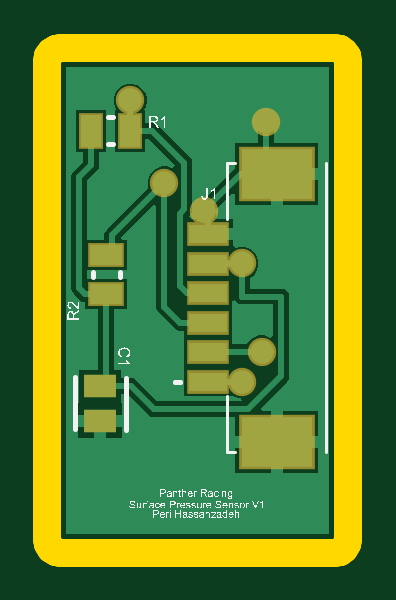
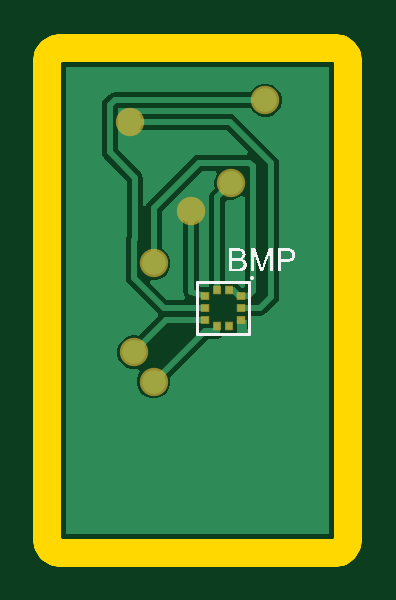
Circuit board: 9 layer files. Board 12.8 x 21.4 mm.
- bottom_copper: SurfacePressureSensor_V1.GBL (4688 bytes)
- bottom_silk: SurfacePressureSensor_V1.GBO (5843 bytes)
- paste: SurfacePressureSensor_V1.GBP (810 bytes)
- bottom_mask: SurfacePressureSensor_V1.GBS (700 bytes)
- outline: SurfacePressureSensor_V1.GKO (1018 bytes)
- top_copper: SurfacePressureSensor_V1.GTL (5779 bytes)
- top_silk: SurfacePressureSensor_V1.GTO (139672 bytes)
- paste: SurfacePressureSensor_V1.GTP (676 bytes)
- top_mask: SurfacePressureSensor_V1.GTS (853 bytes)

=== bottom_copper: SurfacePressureSensor_V1.GBL ===
G04*
G04 #@! TF.GenerationSoftware,Altium Limited,Altium Designer,23.3.1 (30)*
G04*
G04 Layer_Physical_Order=2*
G04 Layer_Color=16711680*
%FSLAX25Y25*%
%MOIN*%
G70*
G04*
G04 #@! TF.SameCoordinates,C83B7F6B-13C3-4CBD-8C34-FD451FA8F7DD*
G04*
G04*
G04 #@! TF.FilePolarity,Positive*
G04*
G01*
G75*
%ADD22C,0.01000*%
%ADD23C,0.03937*%
%ADD24R,0.00984X0.01083*%
%ADD25R,0.01083X0.00984*%
G36*
X44673Y827D02*
X827D01*
Y78673D01*
X44673D01*
Y827D01*
D02*
G37*
%LPC*%
G36*
X11864Y75868D02*
X11135D01*
X10431Y75680D01*
X9800Y75315D01*
X9285Y74800D01*
X8920Y74169D01*
X8732Y73465D01*
Y72736D01*
X8920Y72031D01*
X9285Y71400D01*
X9800Y70885D01*
X10431Y70520D01*
X11135Y70332D01*
X11864D01*
X12569Y70520D01*
X13200Y70885D01*
X13715Y71400D01*
X13931Y71775D01*
X36051D01*
X36075Y71751D01*
Y64949D01*
X32263Y61137D01*
X31975Y60707D01*
X31874Y60200D01*
Y55505D01*
X31374Y55456D01*
X31325Y55707D01*
X31037Y56137D01*
X23537Y63637D01*
X23107Y63925D01*
X22600Y64025D01*
X14507D01*
X14300Y64526D01*
X17949Y68174D01*
X34100D01*
X34607Y68275D01*
X35037Y68563D01*
X35325Y68993D01*
X35425Y69500D01*
X35325Y70007D01*
X35037Y70437D01*
X34607Y70725D01*
X34100Y70825D01*
X17400D01*
X16893Y70725D01*
X16463Y70437D01*
X9563Y63537D01*
X9275Y63107D01*
X9174Y62600D01*
Y40300D01*
X9275Y39793D01*
X9563Y39363D01*
X11363Y37563D01*
X11793Y37275D01*
X12300Y37174D01*
X13959D01*
Y35039D01*
X14500D01*
Y36531D01*
X16225D01*
Y35039D01*
X16226D01*
Y34157D01*
X18286D01*
X18549Y33763D01*
X18979Y33475D01*
X19486Y33375D01*
X21051D01*
X27443Y26982D01*
X27332Y26564D01*
Y25835D01*
X27520Y25131D01*
X27885Y24500D01*
X28400Y23985D01*
X29031Y23620D01*
X29735Y23431D01*
X30465D01*
X31169Y23620D01*
X31800Y23985D01*
X32315Y24500D01*
X32680Y25131D01*
X32868Y25835D01*
Y26564D01*
X32680Y27269D01*
X32315Y27900D01*
X32293Y27923D01*
X32307Y28027D01*
X32865Y28395D01*
X33035Y28350D01*
X33764D01*
X34469Y28538D01*
X35100Y28903D01*
X35615Y29418D01*
X35980Y30049D01*
X36169Y30753D01*
Y31482D01*
X35980Y32187D01*
X35615Y32818D01*
X35100Y33333D01*
X34469Y33698D01*
X33764Y33887D01*
X33035D01*
X32618Y33775D01*
X29292Y37101D01*
X29337Y37563D01*
X34337Y42563D01*
X34625Y42993D01*
X34725Y43500D01*
Y49800D01*
X34625Y50307D01*
X34525Y50456D01*
Y59651D01*
X38337Y63463D01*
X38625Y63893D01*
X38726Y64400D01*
Y72300D01*
X38625Y72807D01*
X38337Y73237D01*
X37537Y74037D01*
X37107Y74325D01*
X36600Y74426D01*
X13931D01*
X13715Y74800D01*
X13200Y75315D01*
X12569Y75680D01*
X11864Y75868D01*
D02*
G37*
%LPD*%
G36*
X15500Y57085D02*
X16131Y56720D01*
X16836Y56532D01*
X17564D01*
X17704Y56569D01*
X18161Y56198D01*
Y42843D01*
X16226D01*
Y42592D01*
X15996Y42439D01*
X15426Y41868D01*
X14925Y41974D01*
Y56952D01*
X15426Y57159D01*
X15500Y57085D01*
D02*
G37*
G36*
X28774Y54651D02*
Y48331D01*
X28400Y48115D01*
X27885Y47600D01*
X27520Y46969D01*
X27332Y46264D01*
Y45535D01*
X27520Y44831D01*
X27885Y44200D01*
X28400Y43685D01*
X29031Y43320D01*
X29735Y43132D01*
X30450D01*
X30483Y43097D01*
X30703Y42678D01*
X27851Y39825D01*
X25111D01*
X24912Y40144D01*
X24879Y40325D01*
X24944Y40399D01*
X24974Y40485D01*
X25025Y40561D01*
X25058Y40727D01*
X25113Y40887D01*
X25108Y40979D01*
X25126Y41068D01*
Y54700D01*
X25025Y55207D01*
X24737Y55637D01*
X24307Y55925D01*
X23800Y56025D01*
X23293Y55925D01*
X22863Y55637D01*
X22575Y55207D01*
X22475Y54700D01*
Y42092D01*
X21971Y41960D01*
X20812D01*
Y57014D01*
X20812Y57014D01*
X20711Y57521D01*
X20423Y57951D01*
X19857Y58518D01*
X19969Y58935D01*
Y59664D01*
X19780Y60369D01*
X19488Y60874D01*
X19686Y61374D01*
X22051D01*
X28774Y54651D01*
D02*
G37*
D22*
X19486Y34700D02*
X21600D01*
X23800Y41068D02*
Y54700D01*
X21504Y40468D02*
X23800Y41068D01*
X17400Y69500D02*
X34100D01*
X10500Y62600D02*
X17400Y69500D01*
X10500Y40300D02*
Y62600D01*
Y40300D02*
X12300Y38500D01*
X15500D01*
X21504Y36531D02*
X27987D01*
X33400Y31118D01*
X14400Y40468D02*
X15500D01*
X13600Y41268D02*
X14400Y40468D01*
X13600Y41268D02*
Y62100D01*
X14200Y62700D01*
X22600D01*
X30100Y55200D01*
Y45900D02*
Y55200D01*
X19486Y41502D02*
Y57014D01*
X17200Y59300D02*
X19486Y57014D01*
X21600Y34700D02*
X30100Y26200D01*
X19486Y34700D02*
Y35498D01*
X21504Y38500D02*
X28400D01*
X33400Y43500D01*
Y49800D01*
X33200Y50000D02*
X33400Y49800D01*
X33200Y50000D02*
Y60200D01*
X37400Y64400D01*
Y72300D01*
X36600Y73100D02*
X37400Y72300D01*
X11500Y73100D02*
X36600D01*
X16934Y41502D02*
X17518D01*
X15900Y40468D02*
X16934Y41502D01*
X15500Y40468D02*
X15900D01*
D23*
X23800Y54700D02*
D03*
X34100Y69500D02*
D03*
X33400Y31118D02*
D03*
X30100Y45900D02*
D03*
X17200Y59300D02*
D03*
X30100Y26200D02*
D03*
X11500Y73100D02*
D03*
D24*
X19486Y41502D02*
D03*
X17518Y35498D02*
D03*
X19486D02*
D03*
X17518Y41502D02*
D03*
D25*
X21504Y36531D02*
D03*
Y40468D02*
D03*
Y38500D02*
D03*
X15500Y36531D02*
D03*
Y40468D02*
D03*
Y38500D02*
D03*
M02*

=== bottom_silk: SurfacePressureSensor_V1.GBO ===
G04*
G04 #@! TF.GenerationSoftware,Altium Limited,Altium Designer,23.3.1 (30)*
G04*
G04 Layer_Color=32896*
%FSLAX25Y25*%
%MOIN*%
G70*
G04*
G04 #@! TF.SameCoordinates,C83B7F6B-13C3-4CBD-8C34-FD451FA8F7DD*
G04*
G04*
G04 #@! TF.FilePolarity,Positive*
G04*
G01*
G75*
%ADD11C,0.00500*%
%ADD28C,0.00689*%
G36*
X13904Y44582D02*
X13415D01*
Y47851D01*
X12305Y44582D01*
X11850D01*
X10729Y47795D01*
Y44582D01*
X10241D01*
Y48422D01*
X10923D01*
X11845Y45747D01*
X11895Y45603D01*
X11933Y45481D01*
X11972Y45375D01*
X12000Y45287D01*
X12022Y45220D01*
X12039Y45170D01*
X12044Y45142D01*
X12050Y45131D01*
X12072Y45209D01*
X12100Y45298D01*
X12133Y45392D01*
X12161Y45486D01*
X12189Y45570D01*
X12211Y45636D01*
X12222Y45664D01*
X12228Y45681D01*
X12233Y45692D01*
Y45697D01*
X13143Y48422D01*
X13904D01*
Y44582D01*
D02*
G37*
G36*
X17489D02*
X16024D01*
X15890Y44587D01*
X15774Y44593D01*
X15668Y44604D01*
X15580Y44615D01*
X15508Y44626D01*
X15452Y44632D01*
X15419Y44643D01*
X15408D01*
X15313Y44671D01*
X15236Y44698D01*
X15164Y44732D01*
X15102Y44765D01*
X15053Y44787D01*
X15014Y44809D01*
X14991Y44826D01*
X14986Y44831D01*
X14925Y44881D01*
X14869Y44943D01*
X14825Y45004D01*
X14781Y45059D01*
X14747Y45114D01*
X14725Y45153D01*
X14708Y45181D01*
X14703Y45192D01*
X14664Y45281D01*
X14636Y45370D01*
X14614Y45453D01*
X14603Y45531D01*
X14592Y45597D01*
X14586Y45653D01*
Y45686D01*
Y45692D01*
Y45697D01*
X14592Y45819D01*
X14614Y45930D01*
X14647Y46025D01*
X14681Y46113D01*
X14714Y46180D01*
X14747Y46230D01*
X14769Y46263D01*
X14775Y46275D01*
X14853Y46363D01*
X14936Y46435D01*
X15030Y46496D01*
X15113Y46546D01*
X15191Y46585D01*
X15258Y46608D01*
X15280Y46619D01*
X15297Y46624D01*
X15308Y46630D01*
X15313D01*
X15219Y46685D01*
X15136Y46741D01*
X15069Y46802D01*
X15014Y46857D01*
X14969Y46902D01*
X14936Y46946D01*
X14919Y46968D01*
X14914Y46979D01*
X14869Y47063D01*
X14836Y47140D01*
X14808Y47218D01*
X14792Y47290D01*
X14781Y47351D01*
X14775Y47401D01*
Y47429D01*
Y47440D01*
X14781Y47534D01*
X14797Y47629D01*
X14825Y47712D01*
X14853Y47790D01*
X14880Y47856D01*
X14908Y47901D01*
X14925Y47934D01*
X14930Y47945D01*
X14991Y48028D01*
X15058Y48106D01*
X15130Y48167D01*
X15197Y48217D01*
X15252Y48256D01*
X15302Y48284D01*
X15336Y48300D01*
X15341Y48306D01*
X15347D01*
X15452Y48345D01*
X15569Y48372D01*
X15685Y48395D01*
X15796Y48406D01*
X15896Y48417D01*
X15940D01*
X15979Y48422D01*
X17489D01*
Y44582D01*
D02*
G37*
G36*
X9414D02*
X8903D01*
Y46141D01*
X7921D01*
X7776Y46147D01*
X7638Y46158D01*
X7516Y46175D01*
X7405Y46197D01*
X7299Y46219D01*
X7210Y46247D01*
X7127Y46280D01*
X7055Y46313D01*
X6994Y46341D01*
X6938Y46374D01*
X6894Y46402D01*
X6861Y46430D01*
X6833Y46446D01*
X6816Y46463D01*
X6805Y46474D01*
X6800Y46480D01*
X6744Y46546D01*
X6694Y46613D01*
X6655Y46680D01*
X6617Y46752D01*
X6583Y46824D01*
X6561Y46891D01*
X6522Y47018D01*
X6511Y47079D01*
X6500Y47135D01*
X6494Y47185D01*
X6489Y47223D01*
X6483Y47262D01*
Y47285D01*
Y47301D01*
Y47307D01*
X6489Y47412D01*
X6500Y47512D01*
X6522Y47601D01*
X6539Y47679D01*
X6561Y47745D01*
X6583Y47795D01*
X6594Y47823D01*
X6600Y47834D01*
X6644Y47917D01*
X6700Y47989D01*
X6750Y48056D01*
X6800Y48106D01*
X6844Y48145D01*
X6877Y48178D01*
X6899Y48195D01*
X6911Y48200D01*
X6983Y48245D01*
X7066Y48284D01*
X7144Y48317D01*
X7216Y48345D01*
X7282Y48361D01*
X7332Y48372D01*
X7371Y48384D01*
X7382D01*
X7466Y48395D01*
X7560Y48406D01*
X7660Y48411D01*
X7754Y48417D01*
X7837Y48422D01*
X9414D01*
Y44582D01*
D02*
G37*
%LPC*%
G36*
X16978Y47967D02*
X16068D01*
X15946Y47956D01*
X15852Y47951D01*
X15768Y47940D01*
X15707Y47928D01*
X15668Y47923D01*
X15641Y47912D01*
X15635D01*
X15574Y47890D01*
X15519Y47856D01*
X15474Y47823D01*
X15435Y47790D01*
X15408Y47762D01*
X15385Y47734D01*
X15374Y47717D01*
X15369Y47712D01*
X15336Y47656D01*
X15313Y47601D01*
X15297Y47545D01*
X15286Y47490D01*
X15280Y47445D01*
X15274Y47412D01*
Y47390D01*
Y47379D01*
X15280Y47307D01*
X15291Y47240D01*
X15308Y47185D01*
X15324Y47140D01*
X15341Y47101D01*
X15358Y47068D01*
X15369Y47052D01*
X15374Y47046D01*
X15413Y47001D01*
X15463Y46957D01*
X15513Y46924D01*
X15558Y46902D01*
X15602Y46879D01*
X15635Y46863D01*
X15657Y46857D01*
X15668Y46852D01*
X15730Y46841D01*
X15807Y46830D01*
X15885Y46824D01*
X15963Y46818D01*
X16035Y46813D01*
X16978D01*
Y47967D01*
D02*
G37*
G36*
Y46358D02*
X15968D01*
X15852Y46347D01*
X15757Y46336D01*
X15680Y46324D01*
X15619Y46313D01*
X15569Y46302D01*
X15546Y46297D01*
X15535Y46291D01*
X15463Y46263D01*
X15402Y46230D01*
X15347Y46191D01*
X15302Y46152D01*
X15269Y46119D01*
X15247Y46091D01*
X15230Y46069D01*
X15225Y46064D01*
X15186Y46003D01*
X15158Y45941D01*
X15136Y45880D01*
X15125Y45825D01*
X15113Y45775D01*
X15108Y45731D01*
Y45708D01*
Y45697D01*
X15113Y45631D01*
X15119Y45564D01*
X15130Y45509D01*
X15147Y45464D01*
X15164Y45425D01*
X15175Y45392D01*
X15180Y45375D01*
X15186Y45370D01*
X15219Y45320D01*
X15247Y45276D01*
X15286Y45242D01*
X15313Y45209D01*
X15341Y45187D01*
X15363Y45170D01*
X15380Y45159D01*
X15385Y45153D01*
X15480Y45109D01*
X15574Y45076D01*
X15613Y45065D01*
X15646Y45059D01*
X15668Y45053D01*
X15674D01*
X15719Y45048D01*
X15768Y45042D01*
X15885Y45037D01*
X16978D01*
Y46358D01*
D02*
G37*
G36*
X8903Y47967D02*
X7804D01*
X7704Y47962D01*
X7621Y47956D01*
X7554Y47951D01*
X7510Y47940D01*
X7477Y47934D01*
X7455Y47928D01*
X7449D01*
X7377Y47901D01*
X7316Y47867D01*
X7260Y47834D01*
X7210Y47795D01*
X7177Y47756D01*
X7149Y47729D01*
X7133Y47706D01*
X7127Y47701D01*
X7088Y47634D01*
X7055Y47568D01*
X7033Y47495D01*
X7022Y47434D01*
X7011Y47379D01*
X7005Y47329D01*
Y47301D01*
Y47296D01*
Y47290D01*
X7016Y47174D01*
X7038Y47074D01*
X7072Y46985D01*
X7110Y46913D01*
X7149Y46857D01*
X7183Y46813D01*
X7205Y46791D01*
X7216Y46780D01*
X7255Y46746D01*
X7305Y46718D01*
X7410Y46674D01*
X7527Y46641D01*
X7643Y46619D01*
X7749Y46608D01*
X7793Y46602D01*
X7832D01*
X7871Y46596D01*
X8903D01*
Y47967D01*
D02*
G37*
%LPD*%
D11*
X14171Y34169D02*
Y42831D01*
Y34169D02*
X22833D01*
Y42831D01*
X14171D02*
X22833D01*
D28*
X13633Y43453D02*
D03*
M02*

=== paste: SurfacePressureSensor_V1.GBP ===
G04*
G04 #@! TF.GenerationSoftware,Altium Limited,Altium Designer,23.3.1 (30)*
G04*
G04 Layer_Color=128*
%FSLAX25Y25*%
%MOIN*%
G70*
G04*
G04 #@! TF.SameCoordinates,C83B7F6B-13C3-4CBD-8C34-FD451FA8F7DD*
G04*
G04*
G04 #@! TF.FilePolarity,Positive*
G04*
G01*
G75*
%ADD24R,0.00984X0.01083*%
%ADD25R,0.01083X0.00984*%
G36*
X17124Y35055D02*
X17911D01*
Y35941D01*
X17124D01*
Y35055D01*
D02*
G37*
G36*
X19092D02*
X19880D01*
Y35941D01*
X19092D01*
Y35055D01*
D02*
G37*
G36*
X17124Y41059D02*
X17911D01*
Y41945D01*
X17124D01*
Y41059D01*
D02*
G37*
G36*
X19092D02*
X19880D01*
Y41945D01*
X19092D01*
Y41059D01*
D02*
G37*
D24*
X19486Y41502D02*
D03*
X17518Y35498D02*
D03*
X19486D02*
D03*
X17518Y41502D02*
D03*
D25*
X21504Y36531D02*
D03*
Y40468D02*
D03*
Y38500D02*
D03*
X15500Y36531D02*
D03*
Y40468D02*
D03*
Y38500D02*
D03*
M02*

=== bottom_mask: SurfacePressureSensor_V1.GBS ===
G04*
G04 #@! TF.GenerationSoftware,Altium Limited,Altium Designer,23.3.1 (30)*
G04*
G04 Layer_Color=16711935*
%FSLAX25Y25*%
%MOIN*%
G70*
G04*
G04 #@! TF.SameCoordinates,C83B7F6B-13C3-4CBD-8C34-FD451FA8F7DD*
G04*
G04*
G04 #@! TF.FilePolarity,Negative*
G04*
G01*
G75*
%ADD21C,0.04737*%
%ADD26R,0.01484X0.01583*%
%ADD27R,0.01583X0.01484*%
D21*
X23800Y54700D02*
D03*
X34100Y69500D02*
D03*
X33400Y31118D02*
D03*
X30100Y45900D02*
D03*
X17200Y59300D02*
D03*
X30100Y26200D02*
D03*
X11500Y73100D02*
D03*
D26*
X19486Y41502D02*
D03*
X17518Y35498D02*
D03*
X19486D02*
D03*
X17518Y41502D02*
D03*
D27*
X21504Y36531D02*
D03*
Y40468D02*
D03*
Y38500D02*
D03*
X15500Y36531D02*
D03*
Y40468D02*
D03*
Y38500D02*
D03*
M02*

=== outline: SurfacePressureSensor_V1.GKO ===
G04*
G04 #@! TF.GenerationSoftware,Altium Limited,Altium Designer,23.3.1 (30)*
G04*
G04 Layer_Color=16711935*
%FSLAX25Y25*%
%MOIN*%
G70*
G04*
G04 #@! TF.SameCoordinates,C83B7F6B-13C3-4CBD-8C34-FD451FA8F7DD*
G04*
G04*
G04 #@! TF.FilePolarity,Positive*
G04*
G01*
G75*
%ADD31C,0.04724*%
D31*
X47862Y79500D02*
X47682Y80404D01*
X47170Y81170D01*
X46404Y81682D01*
X45500Y81862D01*
X47862Y79500D02*
X47682Y80404D01*
X47170Y81170D01*
X46404Y81682D01*
X45500Y81862D01*
Y-2362D02*
X46404Y-2183D01*
X47170Y-1670D01*
X47682Y-904D01*
X47862Y0D01*
X45500Y-2362D02*
X46404Y-2183D01*
X47170Y-1670D01*
X47682Y-904D01*
X47862Y0D01*
X0Y81862D02*
X-904Y81682D01*
X-1670Y81170D01*
X-2183Y80404D01*
X-2362Y79500D01*
X0Y81862D02*
X-904Y81682D01*
X-1670Y81170D01*
X-2183Y80404D01*
X-2362Y79500D01*
Y0D02*
X-2183Y-904D01*
X-1670Y-1670D01*
X-904Y-2183D01*
X0Y-2362D01*
X-2362Y0D02*
X-2183Y-904D01*
X-1670Y-1670D01*
X-904Y-2183D01*
X0Y-2362D01*
X47862Y0D02*
Y79500D01*
X0Y81862D02*
X45500D01*
X0Y-2362D02*
X45500D01*
X-2362Y0D02*
Y79500D01*
M02*

=== top_copper: SurfacePressureSensor_V1.GTL (5779 bytes, source omitted) ===
=== top_silk: SurfacePressureSensor_V1.GTO (139672 bytes, source omitted) ===
=== paste: SurfacePressureSensor_V1.GTP ===
G04*
G04 #@! TF.GenerationSoftware,Altium Limited,Altium Designer,23.3.1 (30)*
G04*
G04 Layer_Color=8421504*
%FSLAX25Y25*%
%MOIN*%
G70*
G04*
G04 #@! TF.SameCoordinates,C83B7F6B-13C3-4CBD-8C34-FD451FA8F7DD*
G04*
G04*
G04 #@! TF.FilePolarity,Positive*
G04*
G01*
G75*
%ADD12R,0.11811X0.08268*%
%ADD13R,0.06299X0.03150*%
%ADD14R,0.03347X0.05315*%
%ADD15R,0.05315X0.03347*%
%ADD16R,0.05315X0.03740*%
D12*
X35917Y60842D02*
D03*
Y16157D02*
D03*
D13*
X24500Y50803D02*
D03*
Y45882D02*
D03*
Y40961D02*
D03*
Y36039D02*
D03*
Y31118D02*
D03*
Y26197D02*
D03*
D14*
X11500Y68000D02*
D03*
X5004D02*
D03*
D15*
X7500Y40752D02*
D03*
Y47248D02*
D03*
D16*
X6500Y19594D02*
D03*
Y25500D02*
D03*
M02*

=== top_mask: SurfacePressureSensor_V1.GTS ===
G04*
G04 #@! TF.GenerationSoftware,Altium Limited,Altium Designer,23.3.1 (30)*
G04*
G04 Layer_Color=8388736*
%FSLAX25Y25*%
%MOIN*%
G70*
G04*
G04 #@! TF.SameCoordinates,C83B7F6B-13C3-4CBD-8C34-FD451FA8F7DD*
G04*
G04*
G04 #@! TF.FilePolarity,Negative*
G04*
G01*
G75*
%ADD16R,0.05315X0.03740*%
%ADD17R,0.12611X0.09068*%
%ADD18R,0.07099X0.03950*%
%ADD19R,0.04147X0.06115*%
%ADD20R,0.06115X0.04147*%
%ADD21C,0.04737*%
D16*
X6500Y19594D02*
D03*
Y25500D02*
D03*
D17*
X35917Y60842D02*
D03*
Y16157D02*
D03*
D18*
X24500Y50803D02*
D03*
Y45882D02*
D03*
Y40961D02*
D03*
Y36039D02*
D03*
Y31118D02*
D03*
Y26197D02*
D03*
D19*
X11500Y68000D02*
D03*
X5004D02*
D03*
D20*
X7500Y40752D02*
D03*
Y47248D02*
D03*
D21*
X23800Y54700D02*
D03*
X34100Y69500D02*
D03*
X33400Y31118D02*
D03*
X30100Y45900D02*
D03*
X17200Y59300D02*
D03*
X30100Y26200D02*
D03*
X11500Y73100D02*
D03*
M02*
